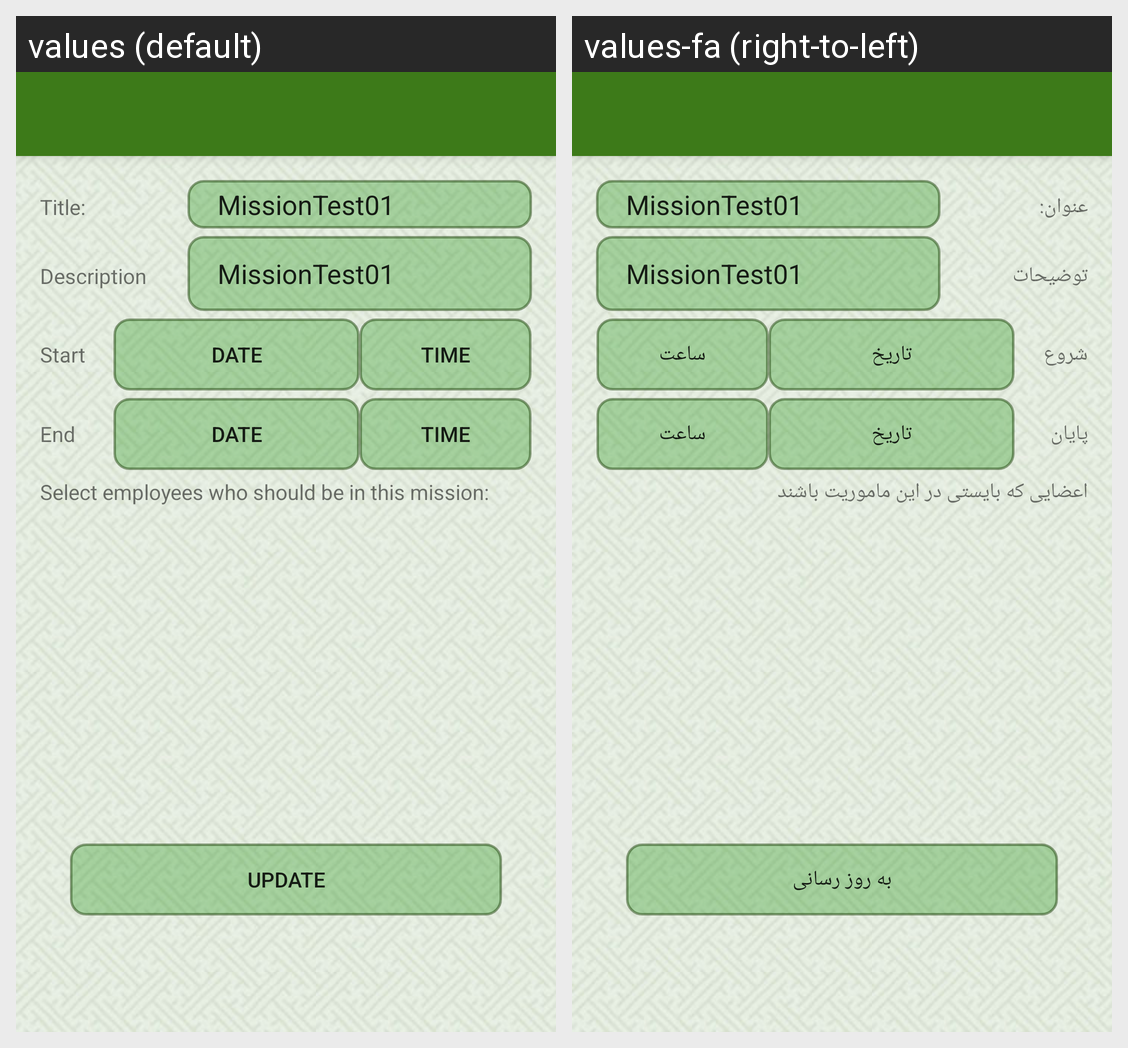

The same Android screen rendered under two of its app's locales, left to right. List the strings drawn on it with the default value and each locale's translation.
Android screen res/layout/activity_mission_edit.xml rendered under 2 locales, left to right: values (default), values-fa (right-to-left). Device: Nexus 5 (rendered at 1080×1920; each locale shown at half size, 540×960, under a caption strip naming it); theme AppTheme.NoActionBar.
Strings drawn on this screen, with the default value and each locale's value (text and hints the layout hard-codes, and strings that could not be matched under every locale, appear in the picture but are not listed):

Title
  values: Title:
  values-fa: عنوان:

Description
  values: Description
  values-fa: توضیحات

Start
  values: Start
  values-fa: شروع

Date
  values: Date
  values-fa: تاریخ

Time
  values: Time
  values-fa: ساعت

End
  values: End
  values-fa: پایان

Who_should_be_in_mission
  values: Select employees who should be in this mission:
  values-fa: اعضایی که بایستی در این ماموریت باشند

btn_Update
  values: Update
  values-fa: به روز رسانی
